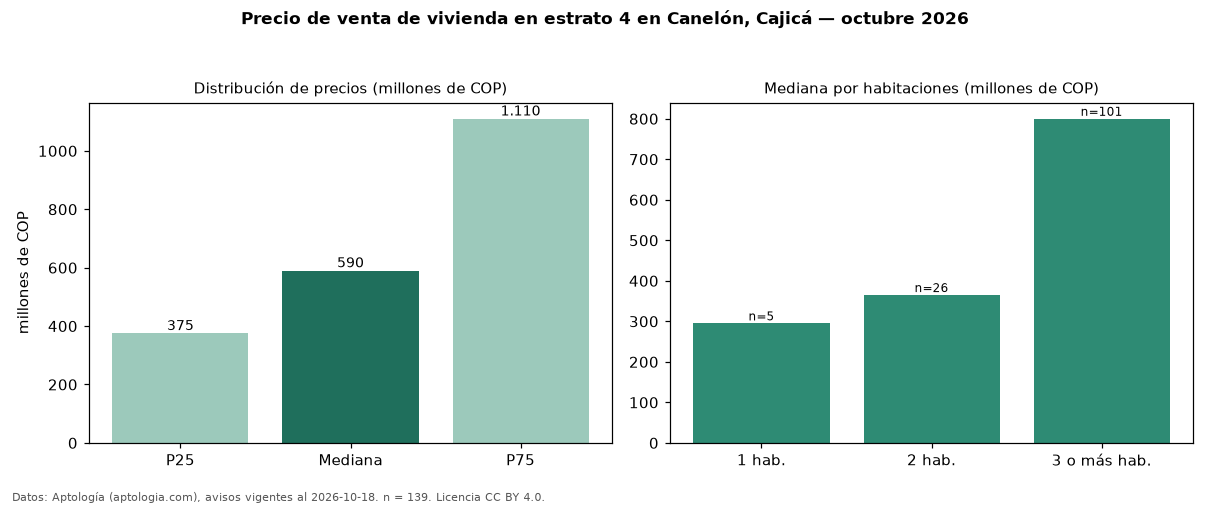

The data file committed next to this chart (first rows):
seccion, metrica, valor, moneda, n
precio, p25, 375000000, COP, 139
precio, mediana, 590000000, COP, 139
precio, p75, 1110000000, COP, 139
precio, minimo, 240000000, COP, 139
precio, maximo, 4000000000, COP, 139
m2, mediana_precio_m2, 5601660, COP, 139
m2, area_mediana_m2, 114.0, m2, 139
admin, mediana_admin_mes, 575500, COP, 108
banos, mediana_banos, 3.0, , 
parqueadero, pct_con_parqueadero, 99.3, %, 138
estrato, estrato_mas_frecuente, 4, , 139
habitaciones, 1, 295000000, COP, 5
habitaciones, 2, 365000000, COP, 26
habitaciones, 3+, 800000000, COP, 101
fuente, fecha_datos, 2026-10-18, , 
fuente, atribucion, https://www.aptologia.com/venta/cajica/c…, , 
fuente, licencia, CC BY 4.0, , 
